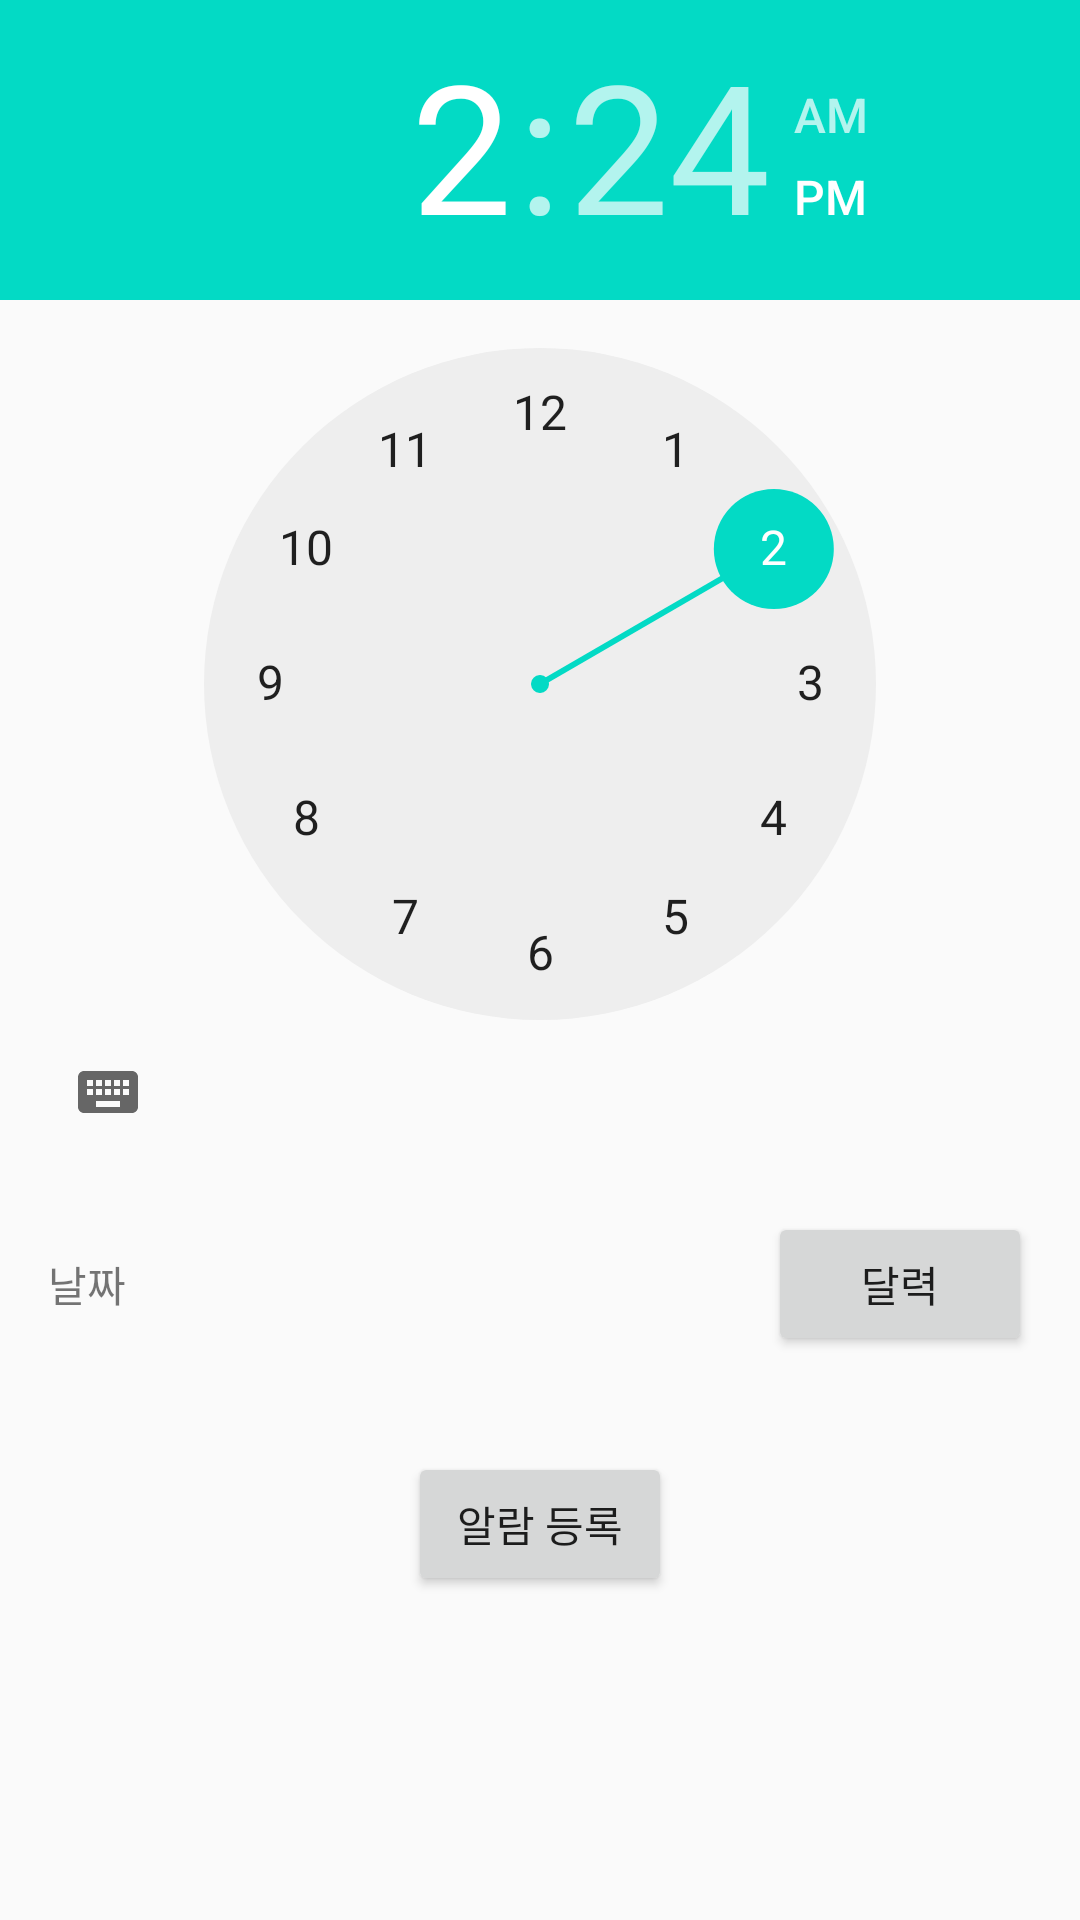

Here is an Android app screen rendered from its layout file. Give the layout XML and the strings, colors and styles it references.
<!-- AndroidManifest.xml: activity theme AppTheme.Pop -->
<!-- res/layout/activity_main3.xml -->
<?xml version="1.0" encoding="utf-8"?>
<LinearLayout xmlns:android="http://schemas.android.com/apk/res/android"
    xmlns:tools="http://schemas.android.com/tools"
    android:layout_width="match_parent"
    android:layout_height="match_parent"
    android:orientation="vertical"
    tools:context=".Main3Activity">

    <TimePicker
        android:id="@+id/timePicker"
        android:layout_width="match_parent"
        android:layout_height="wrap_content"
        />

    <LinearLayout
        android:orientation="horizontal"
        android:layout_width="match_parent"
        android:layout_height="wrap_content"
        android:padding="16dp"
        android:gravity="center_vertical">

        <TextView
            android:layout_width="wrap_content"
            android:layout_height="wrap_content"
            android:text="날짜"
            />

        <TextView
            android:id="@+id/txtDate"
            android:layout_width="0px"
            android:layout_height="wrap_content"
            android:layout_weight="1"
            android:layout_marginStart="8dp"
            android:textStyle="bold"
            android:layout_marginLeft="8dp" />

        <Button
            android:id="@+id/btnCalendar"
            android:layout_width="wrap_content"
            android:layout_height="wrap_content"
            android:text="달력"
            />

    </LinearLayout>

    <LinearLayout
        android:orientation="horizontal"
        android:layout_width="match_parent"
        android:layout_height="wrap_content"
        android:padding="16dp"
        android:gravity="center">

        <Button
            android:id="@+id/btnAlarm"
            android:layout_width="wrap_content"
            android:layout_height="wrap_content"
            android:text="알람 등록" />

    </LinearLayout>

</LinearLayout>
<!-- resources referenced by this layout -->
<resources>
  <style name="AppTheme.Pop">
          <item name="android:windowIsTranslucent">true</item>
          <item name="windowNoTitle">true</item>
          <item name="windowActionBar">false</item>
          <item name="android:windowCloseOnTouchOutside">true</item>
      </style>
</resources>
